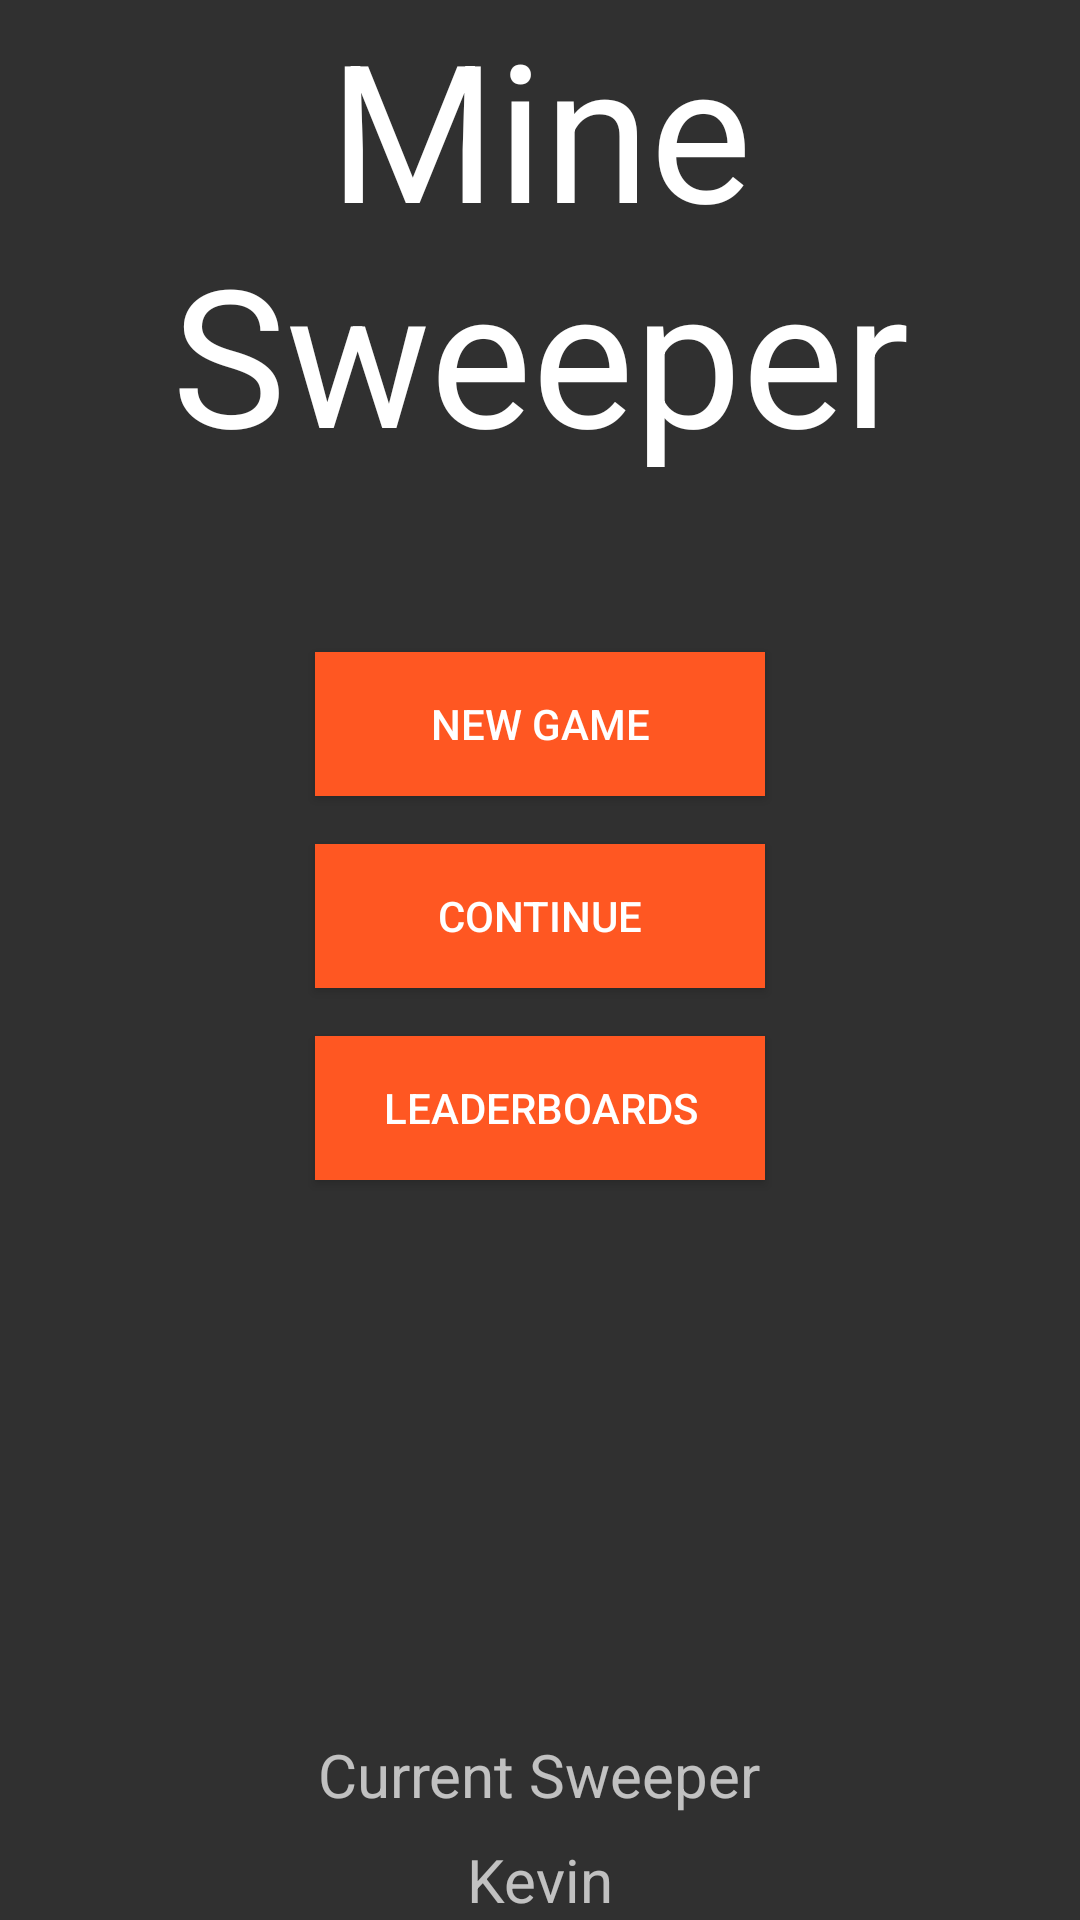

Here is an Android app screen rendered from its layout file. Give the layout XML and the strings, colors and styles it references.
<!-- AndroidManifest.xml: application theme AppTheme -->
<!-- res/layout/activity_title.xml -->
<?xml version="1.0" encoding="utf-8"?>
<RelativeLayout xmlns:android="http://schemas.android.com/apk/res/android"
    xmlns:tools="http://schemas.android.com/tools"
    android:layout_width="match_parent"
    android:layout_height="match_parent"
    android:paddingBottom="@dimen/activity_vertical_margin"
    android:paddingLeft="@dimen/activity_horizontal_margin"
    android:paddingRight="@dimen/activity_horizontal_margin"
    android:paddingTop="@dimen/activity_vertical_margin"
    tools:context="com.kevinhodges.minesweeper.activities.TitleActivity"
    android:background="@color/background_material_dark">

    <Button
        android:layout_width="150dp"
        android:layout_height="wrap_content"
        android:text="New Game"
        android:id="@+id/bttn_new_game"
        android:layout_marginTop="57dp"
        android:layout_below="@+id/textView3"
        android:layout_alignLeft="@+id/button2"
        android:layout_alignStart="@+id/button2"
        android:background="@color/colorPrimary" />

    <Button
        android:layout_width="150dp"
        android:layout_height="wrap_content"
        android:text="Continue"
        android:id="@+id/button2"
        android:layout_below="@+id/bttn_new_game"
        android:layout_centerHorizontal="true"
        android:layout_marginTop="16dp"
        android:background="@color/colorPrimary" />

    <Button
        android:layout_width="150dp"
        android:layout_height="wrap_content"
        android:text="Leaderboards"
        android:id="@+id/bttn_leaderboards"
        android:layout_below="@+id/button2"
        android:layout_alignLeft="@+id/button2"
        android:layout_alignStart="@+id/button2"
        android:layout_marginTop="16dp"
        android:background="@color/colorPrimary" />

    <TextView
        android:layout_width="wrap_content"
        android:layout_height="wrap_content"
        android:textAppearance="?android:attr/textAppearanceLarge"
        android:text="Mine Sweeper"
        android:id="@+id/textView3"
        android:textSize="64dp"
        android:layout_alignParentTop="true"
        android:gravity="center"
        android:layout_alignParentLeft="true"
        android:layout_alignParentStart="true" />

    <TextView
        android:layout_width="wrap_content"
        android:layout_height="wrap_content"
        android:text="Kevin"
        android:id="@+id/tv_current_user"
        android:layout_alignParentBottom="true"
        android:layout_centerHorizontal="true"
        android:layout_marginTop="8dp"
        android:textSize="20dp" />

    <TextView
        android:layout_width="wrap_content"
        android:layout_height="wrap_content"
        android:text="Current Sweeper"
        android:id="@+id/tv_current_sweeper"
        android:layout_centerHorizontal="true"
        android:layout_above="@+id/tv_current_user"
        android:textSize="20dp" />
</RelativeLayout>
<!-- resources referenced by this layout -->
<resources>
  <color name="colorPrimary">#ff5722</color>
  <style name="AppTheme" parent="Theme.AppCompat.NoActionBar">
          
          <item name="colorPrimary">@color/colorPrimary</item>
          <item name="colorPrimaryDark">@color/colorPrimaryDark</item>
          <item name="colorAccent">@color/colorAccent</item>
      </style>
  <color name="colorPrimaryDark">#E64A19</color>
  <color name="colorAccent">#FFFFFF</color>
</resources>
